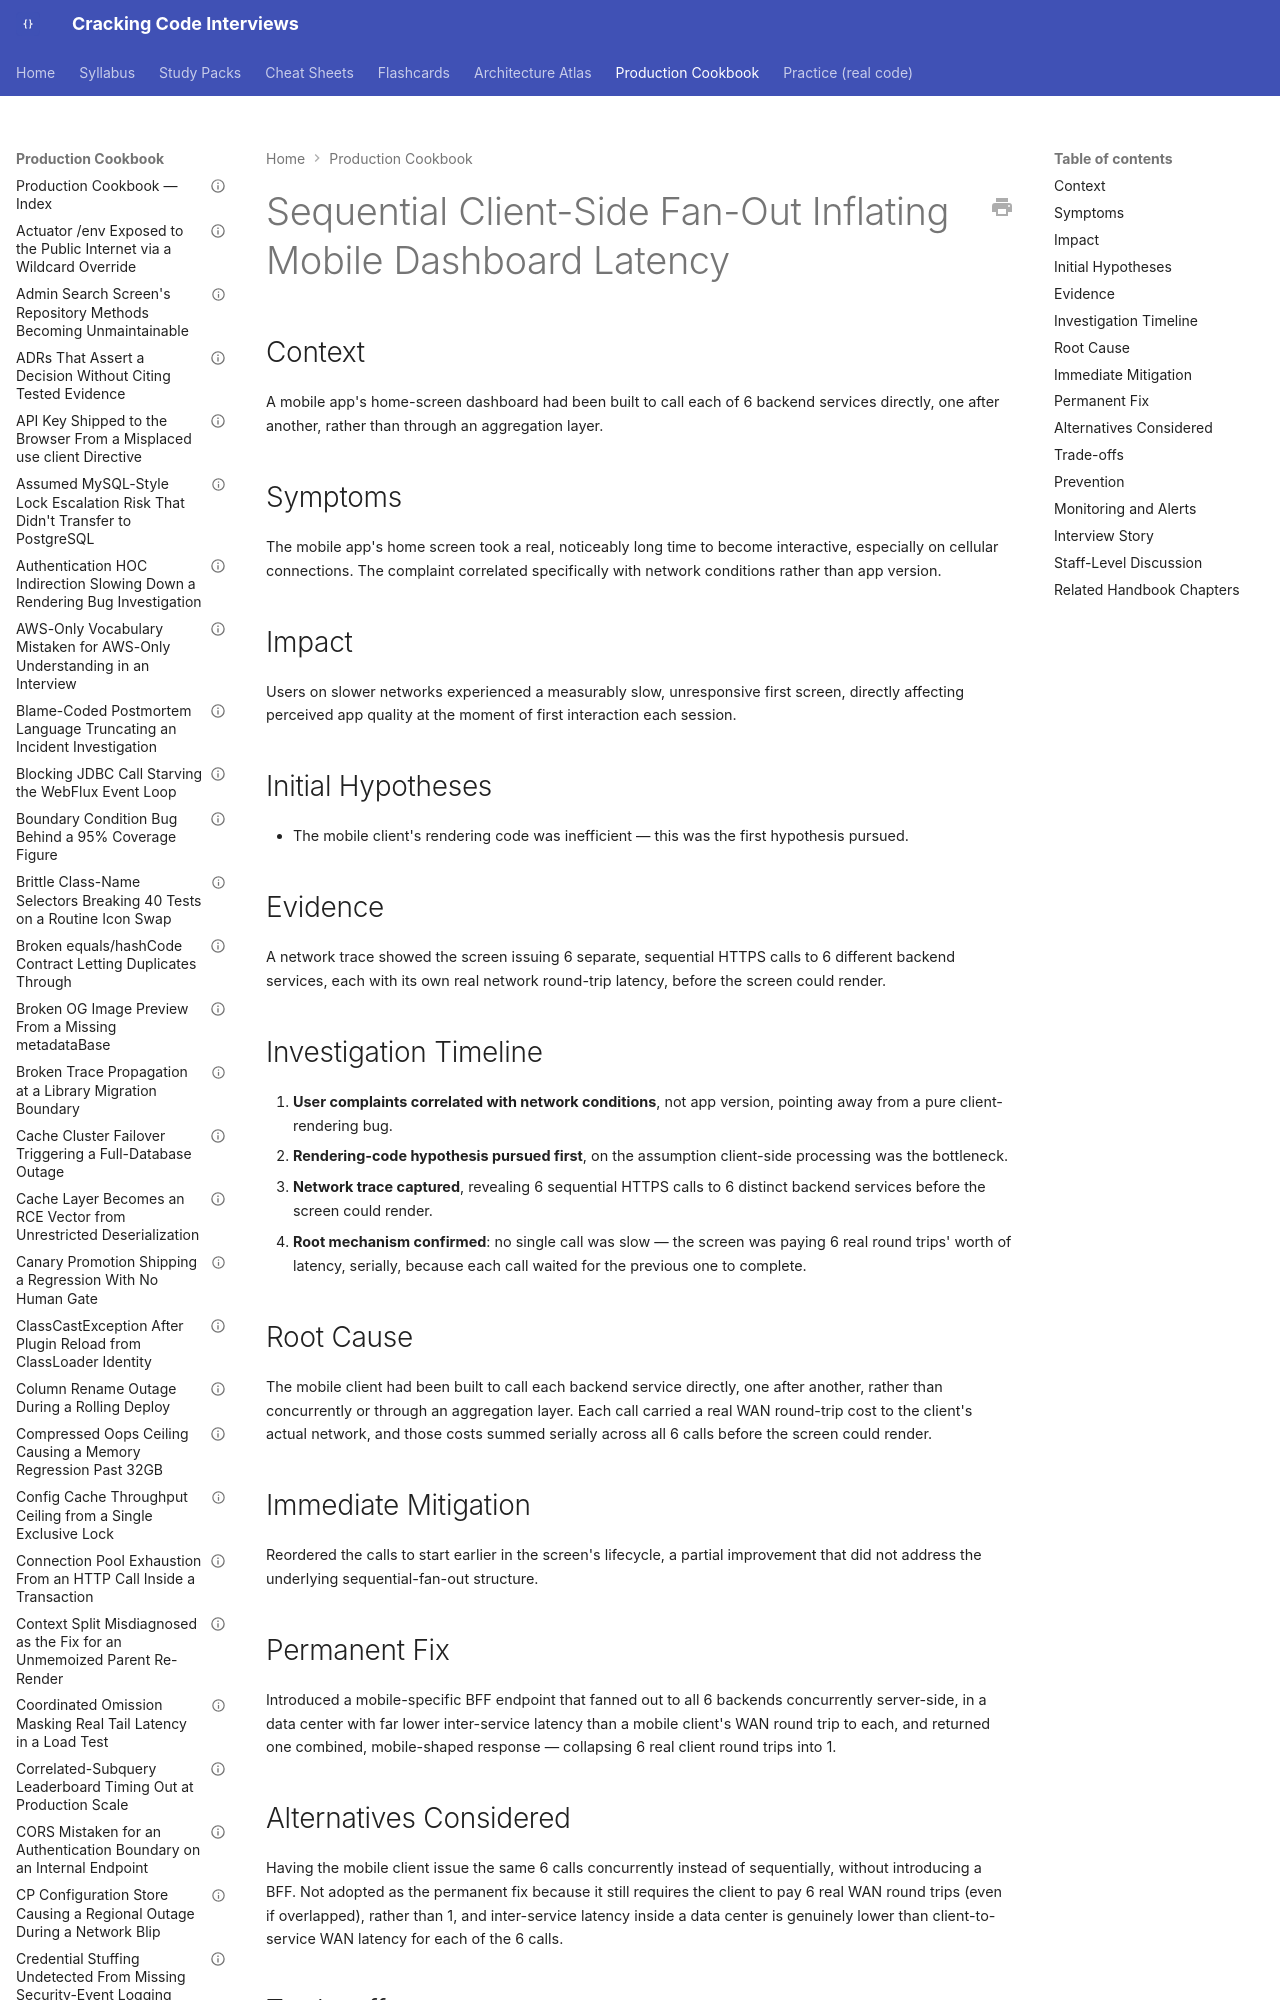

repository: JuanMelendres/cracking-code-interviews · page: production-cookbook/sequential-client-side-fan-out-inflating-mobile-dashboard-latency/index.html · generator: mkdocs

---
title: "Sequential Client-Side Fan-Out Inflating Mobile Dashboard Latency"
document_type: production-cookbook-entry
domain: system-design
status: draft
last_updated: 2026-09-01
related_handbook:
  - ../syllabus/07-api-design/api-gateway-bff-and-edge-concerns.md
source: syllabus/07-api-design/api-gateway-bff-and-edge-concerns.md#production-scenarios
---

# Sequential Client-Side Fan-Out Inflating Mobile Dashboard Latency

## Context

A mobile app's home-screen dashboard had been built to call each of 6 backend services directly, one after another, rather than through an aggregation layer.

## Symptoms

The mobile app's home screen took a real, noticeably long time to become interactive, especially on cellular connections. The complaint correlated specifically with network conditions rather than app version.
